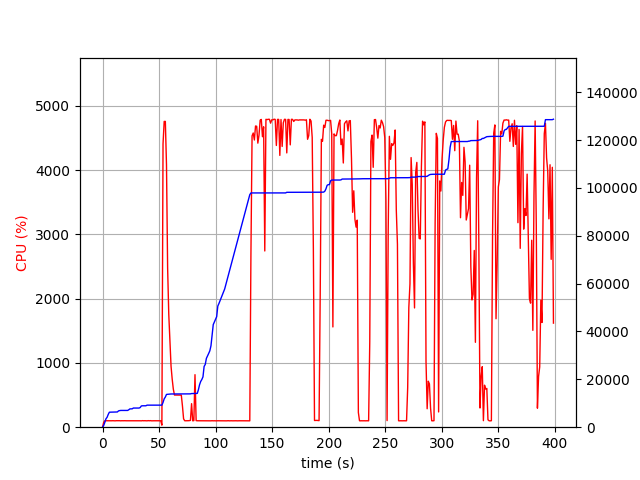

Data behind this chart, as committed beside it:
elapsed_time, nproc, cpu, mem_real, mem_virtual
3.981590270996094e-05, 1, 0.0, 8.594, 3186
1.006, 1, 75.5, 731.1, 1688
2.013, 1, 100.3, 2021, 3656
3.022, 1, 100.1, 3511, 6536
4.029, 1, 99.3, 4145, 6786
5.037, 1, 100.2, 5345, 8578
6.045, 1, 100.2, 6269, 10738
7.052, 1, 100.2, 6279, 10738
8.062, 1, 100.0, 6293, 10738
9.072, 1, 101.0, 6305, 10738
10.08, 1, 100.1, 6305, 10738
11.09, 1, 99.0, 6317, 10738
12.1, 1, 101.0, 6321, 10738
13.11, 1, 101.1, 6365, 10750
14.12, 1, 101.0, 6811, 10750
15.13, 1, 101.0, 6939, 10750
16.14, 1, 99.1, 7005, 10750
17.15, 1, 101.0, 7005, 10750
18.16, 1, 100.0, 7005, 10750
19.17, 1, 101.0, 7005, 10750
20.18, 1, 100.0, 7005, 10750
21.19, 1, 100.0, 7005, 10750
22.2, 1, 100.1, 7005, 10750
23.21, 1, 100.0, 7287, 10750
24.22, 1, 102.0, 7647, 10750
25.23, 1, 101.0, 7647, 10750
26.24, 1, 99.0, 7679, 10750
27.25, 1, 101.1, 8003, 13310
28.26, 1, 100.0, 8003, 13310
29.27, 1, 100.0, 8003, 13310
30.28, 1, 100.0, 8003, 13310
31.29, 1, 100.0, 8003, 13310
32.3, 1, 101.0, 8003, 13310
33.31, 1, 99.9, 8225, 13310
34.32, 1, 99.0, 8883, 13310
35.33, 1, 102.0, 8947, 13310
36.34, 1, 100.0, 8947, 13310
37.35, 1, 101.1, 8955, 13310
38.36, 1, 100.0, 8955, 13310
39.37, 1, 99.1, 9211, 13310
40.38, 1, 102.1, 9211, 13310
41.39, 1, 100.0, 9211, 13310
42.4, 1, 102.0, 9215, 13310
43.4, 1, 99.1, 9215, 13310
44.41, 1, 100.1, 9215, 13310
45.42, 1, 100.0, 9215, 13310
46.43, 1, 100.1, 9217, 13310
47.44, 1, 101.9, 9217, 13310
48.45, 1, 100.0, 9217, 13310
49.46, 1, 100.1, 9217, 13310
50.47, 1, 100.1, 9217, 13310
51.48, 1, 100.0, 9217, 13310
52.49, 1, 31.7, 9217, 13310
53.5, 1, 4406, 10339, 17805
54.53, 1, 4756, 11857, 19409
55.55, 1, 4756, 12605, 20236
56.56, 1, 4082, 13699, 21382
57.57, 1, 2472, 13752, 21466
58.58, 1, 1756, 13832, 21538
59.58, 1, 1342, 13876, 21594
... 334 more rows
